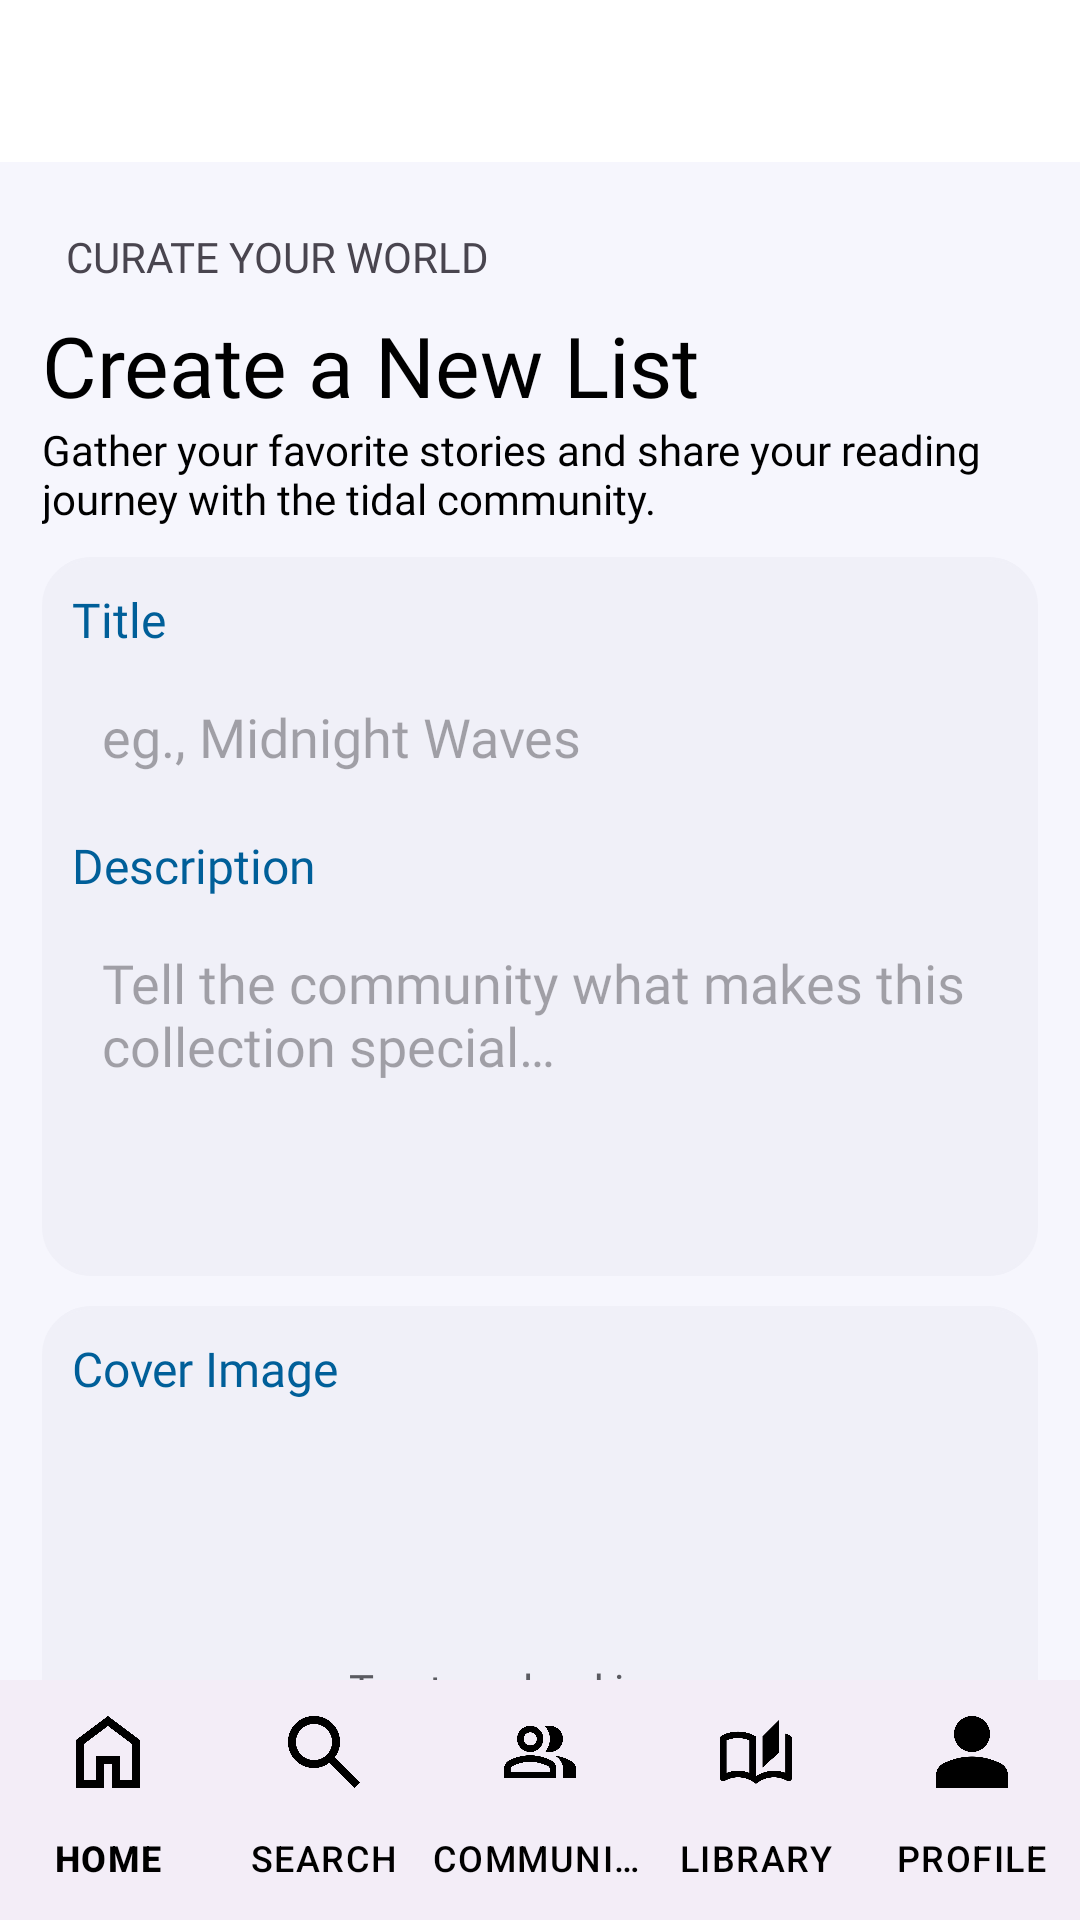

Write the Android layout XML for this screen, with the resource values it uses.
<!-- AndroidManifest.xml: application theme Theme.TestBooks1 -->
<!-- res/layout/activity_create_list.xml -->
<?xml version="1.0" encoding="utf-8"?>
<androidx.constraintlayout.widget.ConstraintLayout
    xmlns:android="http://schemas.android.com/apk/res/android"
    xmlns:app="http://schemas.android.com/apk/res-auto"
    xmlns:tools="http://schemas.android.com/tools"
    android:id="@+id/main"
    android:layout_width="match_parent"
    android:layout_height="match_parent"
    android:background="@color/lightWhite"
    tools:context=".CreateListActivity">

    <LinearLayout
        android:id="@+id/topBar"
        android:layout_width="match_parent"
        android:layout_height="wrap_content"
        android:background="@color/white"
        android:orientation="horizontal"
        tools:ignore="MissingConstraints">
        <ImageView
            android:id="@+id/btnBack"
            android:layout_width="20dp"
            android:layout_height="30dp"
            android:layout_marginStart="12dp"
            android:layout_marginVertical="12dp"
            android:layout_marginBottom="12dp"
            android:clickable="true"
            android:focusable="true"
            android:contentDescription="@string/cd_back"
            android:src="@drawable/ic_back"/>
    </LinearLayout>

    <androidx.core.widget.NestedScrollView
        android:id="@+id/scrollView"
        android:layout_width="0dp"
        android:layout_height="0dp"
        android:fillViewport="true"
        app:layout_constraintTop_toBottomOf="@id/topBar"
        app:layout_constraintBottom_toTopOf="@id/bottomNavigationView"
        app:layout_constraintStart_toStartOf="parent"
        app:layout_constraintEnd_toEndOf="parent">

        <LinearLayout
            android:layout_width="match_parent"
            android:layout_height="wrap_content"
            android:orientation="vertical"
            android:padding="14dp"
            android:paddingBottom="10dp">
            <TextView
                android:id="@+id/tvFantasy"
                android:layout_width="wrap_content"
                android:layout_height="wrap_content"
                android:text="@string/curate_heading"
                android:fontFamily="@font/jakarta_bold"
                android:padding="8dp"
                android:backgroundTint="@color/skyBlue"
                android:background="@drawable/rounded_search"
                app:drawableStartCompat="@drawable/ic_collection1"
                android:drawablePadding="8dp" />
            <TextView
                android:layout_width="wrap_content"
                android:layout_height="wrap_content"
                android:text="@string/create_new_list_title"
                android:textColor="@color/black"
                android:textSize="28sp"
                android:fontFamily="@font/jakarta_extra_bold" />
            <TextView
                android:layout_width="wrap_content"
                android:layout_height="wrap_content"
                android:text="@string/create_list_subtitle"
                android:textSize="14sp"
                android:fontFamily="@font/jakarta_medium"
                android:layout_marginBottom="10dp"
                android:textColor="@color/black"/>
            <LinearLayout
                android:layout_width="match_parent"
                android:layout_height="wrap_content"
                android:orientation="vertical"
                android:layout_marginBottom="10dp"
                android:padding="10dp"
                android:backgroundTint="@color/lighterGray"
                android:background="@drawable/rounded_btn_container">

                <TextView
                    android:layout_width="wrap_content"
                    android:layout_height="wrap_content"
                    android:text="@string/label_title_field"
                    android:textSize="16sp"
                    android:fontFamily="@font/jakarta_extra_bold"
                    android:textColor="@color/navyBlue"
                    android:layout_marginBottom="6dp"/>
                <EditText
                    android:id="@+id/title"
                    android:layout_width="match_parent"
                    android:layout_height="wrap_content"
                    android:hint="@string/hint_list_title_example"
                    android:fontFamily="@font/jakarta_medium"
                    android:background="@drawable/rounded_input"
                    android:padding="10dp"
                    android:layout_marginBottom="10dp"
                    android:inputType="text"
                    android:importantForAutofill="no"/>

                <TextView
                    android:layout_width="wrap_content"
                    android:layout_height="wrap_content"
                    android:text="@string/label_description_field"
                    android:textSize="16sp"
                    android:fontFamily="@font/jakarta_extra_bold"
                    android:textColor="@color/navyBlue"
                    android:layout_marginBottom="6dp"/>
                <EditText
                    android:id="@+id/description"
                    android:layout_width="match_parent"
                    android:layout_height="100dp"
                    android:hint="@string/hint_list_description"
                    android:background="@drawable/rounded_input"
                    android:padding="10dp"
                    android:fontFamily="@font/jakarta_medium"
                    android:layout_marginBottom="10dp"
                    android:gravity="top|start"
                    android:inputType="textMultiLine"
                    android:scrollbars="vertical"
                    android:importantForAutofill="no"/>
            </LinearLayout>

            <LinearLayout
                android:layout_width="match_parent"
                android:layout_height="wrap_content"
                android:orientation="vertical"
                android:layout_marginBottom="10dp"
                android:padding="10dp"
                android:backgroundTint="@color/lighterGray"
                android:background="@drawable/rounded_btn_container">

                <TextView
                    android:layout_width="wrap_content"
                    android:layout_height="wrap_content"
                    android:text="@string/label_cover_image"
                    android:textSize="16sp"
                    android:fontFamily="@font/jakarta_extra_bold"
                    android:textColor="@color/navyBlue"
                    android:layout_marginBottom="6dp"/>
                <FrameLayout
                    android:layout_width="match_parent"
                    android:layout_height="180dp"
                    android:layout_marginBottom="6dp"
                    android:background="@drawable/rounded_input"
                    android:clickable="true"
                    android:focusable="true"
                    android:foreground="?attr/selectableItemBackground">

                    <ImageView
                        android:id="@+id/ivCoverImage"
                        android:layout_width="match_parent"
                        android:layout_height="match_parent"
                        android:scaleType="centerCrop"
                        android:contentDescription="@string/label_cover_image"/>

                    <TextView
                        android:id="@+id/tvCoverHint"
                        android:layout_width="wrap_content"
                        android:layout_height="wrap_content"
                        android:text="@string/tap_upload_image"
                        android:textColor="@color/darkGray"
                        android:textSize="14sp"
                        android:fontFamily="@font/jakarta_extra_bold"
                        android:layout_gravity="center"/>
                </FrameLayout>
                <TextView
                    android:layout_width="wrap_content"
                    android:layout_height="wrap_content"
                    android:text="@string/cover_upload_hint"
                    android:textSize="12sp"
                    android:fontFamily="@font/jakarta_bold"
                    android:layout_marginTop="4dp"
                    android:layout_gravity="start"/>
            </LinearLayout>

            <TextView
                android:layout_width="wrap_content"
                android:layout_height="wrap_content"
                android:text="@string/section_select_books"
                android:textSize="24sp"
                android:fontFamily="@font/jakarta_extra_bold"
                android:textColor="@color/black"/>
            <TextView
                android:layout_width="wrap_content"
                android:layout_height="wrap_content"
                android:text="@string/select_books_subtitle"
                android:textSize="15sp"
                android:fontFamily="@font/jakarta_medium"
                android:layout_marginBottom="6dp"
                android:textColor="@color/black"/>

            <androidx.recyclerview.widget.RecyclerView
                android:id="@+id/rvUserBooks"
                android:layout_width="match_parent"
                android:layout_height="wrap_content"
                android:layout_marginTop="10dp"
                android:nestedScrollingEnabled="false"/>

            <com.google.android.material.button.MaterialButton
                android:id="@+id/addToCommunity"
                style="@style/Widget.Bookshell.Button.Gold"
                android:layout_width="match_parent"
                android:layout_height="wrap_content"
                android:text="@string/share_to_community"
                android:textSize="18sp"
                android:paddingVertical="14dp"
                android:backgroundTint="@color/lightBrown"
                app:icon="@drawable/ic_rocket"
                app:iconGravity="textStart"/>

            <TextView
                android:layout_width="wrap_content"
                android:layout_height="wrap_content"
                android:text="@string/share_to_community_desc"
                android:textSize="12sp"
                android:layout_gravity="center"
                android:layout_marginBottom="10dp"
                android:textColor="@color/black"/>
        </LinearLayout>
    </androidx.core.widget.NestedScrollView>

    <com.google.android.material.bottomnavigation.BottomNavigationView
        android:id="@+id/bottomNavigationView"
        android:layout_width="0dp"
        android:layout_height="wrap_content"
        app:layout_constraintBottom_toBottomOf="parent"
        app:layout_constraintStart_toStartOf="parent"
        app:layout_constraintEnd_toEndOf="parent"
        app:menu="@menu/bottom_nav"
        app:itemIconTint="@color/black"
        app:itemTextColor="@color/black"
        app:labelVisibilityMode="labeled"/>
</androidx.constraintlayout.widget.ConstraintLayout>
<!-- resources referenced by this layout -->
<resources>
  <color name="black">#FF000000</color>
  <color name="darkGray">#5A5B61</color>
  <color name="lightBrown">#CBAF8C</color>
  <color name="lightWhite">#F6F6FD</color>
  <color name="lighterGray">#F0F0F8</color>
  <color name="navyBlue">#005F99</color>
  <color name="skyBlue">#BEEAF8</color>
  <color name="white">#FFFFFFFF</color>
  <!-- drawable rounded_btn_container (drawable) -->
  <?xml version="1.0" encoding="utf-8"?>
  <shape xmlns:android="http://schemas.android.com/apk/res/android">
      <solid android:color="@color/white"/>
      <corners android:radius="16dp"/>
      <stroke
          android:width="1dp"
          android:color="@color/lighterGray"/>
  </shape>
  <string name="cd_back">Back</string>
  <string name="cover_upload_hint">Upload a cover (JPEG/PNG, max 2 MB recommended)</string>
  <string name="create_list_subtitle">Gather your favorite stories and share your reading journey with the tidal community.</string>
  <string name="create_new_list_title">Create a New List</string>
  <string name="curate_heading">CURATE YOUR WORLD</string>
  <string name="hint_list_description">Tell the community what makes this collection special…</string>
  <string name="hint_list_title_example">eg., Midnight Waves</string>
  <string name="label_cover_image">Cover Image</string>
  <string name="label_description_field">Description</string>
  <string name="label_title_field">Title</string>
  <string name="section_select_books">Select Books</string>
  <string name="select_books_subtitle">Select titles from your library to include.</string>
  <string name="share_to_community">Share to Community</string>
  <string name="share_to_community_desc">Your list will be visible to all members of the Bookshell reef.</string>
  <string name="tap_upload_image">Tap to upload image</string>
  <style name="Widget.Bookshell.Button.Gold" parent="Widget.Material3.Button">
          <item name="android:textColor">@color/white</item>
          <item name="iconTint">@color/white</item>
      </style>
  <style name="Theme.TestBooks1" parent="Base.Theme.TestBooks1" />
  <style name="Base.Theme.TestBooks1" parent="Theme.Material3.DayNight.NoActionBar">
          
          
      </style>
</resources>
